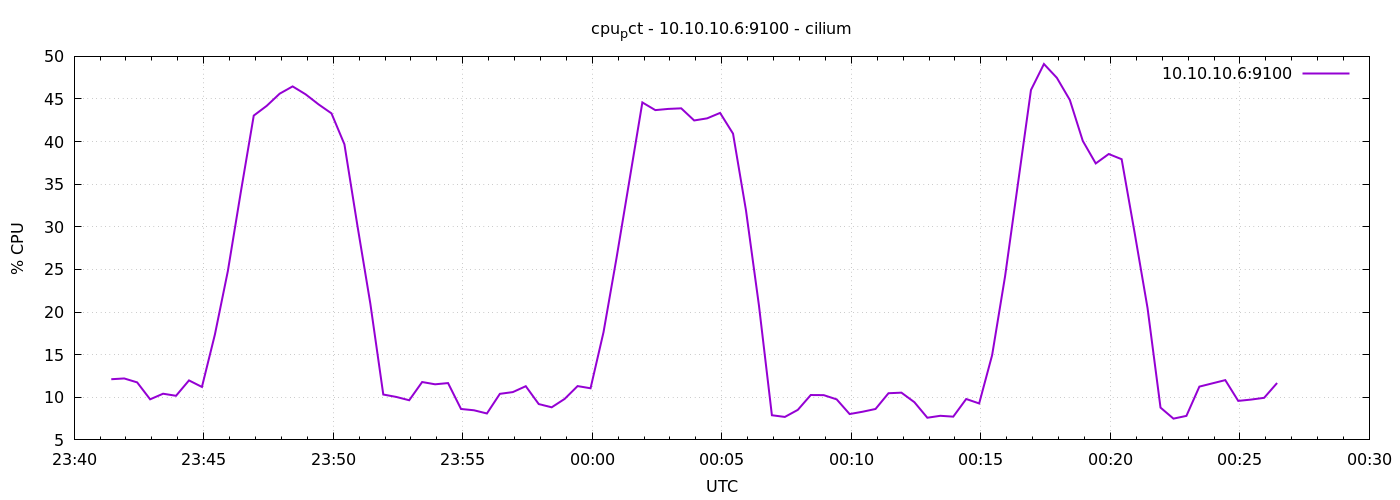

The table this chart was drawn from, first rows:
1778024486	12.11904761904754
1778024516	12.21
1778024546	11.75
1778024576	9.762
1778024606	10.42
1778024636	10.18
1778024666	11.98
1778024696	11.21
1778024726	17.36
1778024756	24.8
1778024786	34.07
1778024816	43.05
1778024846	44.2
1778024876	45.62
1778024906	46.48
1778024936	45.55
1778024966	44.37
1778024996	43.31
1778025026	39.68
1778025056	30.17
1778025086	20.99
1778025116	10.32
1778025146	10.04
1778025176	9.652
1778025206	11.79
1778025236	11.52
1778025266	11.67
1778025296	8.629
1778025326	8.476
1778025356	8.1
1778025386	10.4
1778025416	10.61
1778025446	11.3
1778025476	9.205
1778025506	8.824
1778025536	9.81
1778025566	11.31
1778025596	11.06
1778025626	17.63
1778025656	26.3
1778025686	35.43
1778025716	44.6
1778025746	43.7
1778025776	43.84
1778025806	43.9
1778025836	42.48
1778025866	42.73
1778025896	43.37
1778025926	40.93
1778025956	31.92
1778025986	20.77
1778026016	7.893
1778026046	7.695
1778026076	8.524
1778026106	10.27
1778026136	10.25
1778026166	9.757
1778026196	8.033
1778026226	8.305
1778026256	8.629
1778026286	10.48
... 30 more rows
